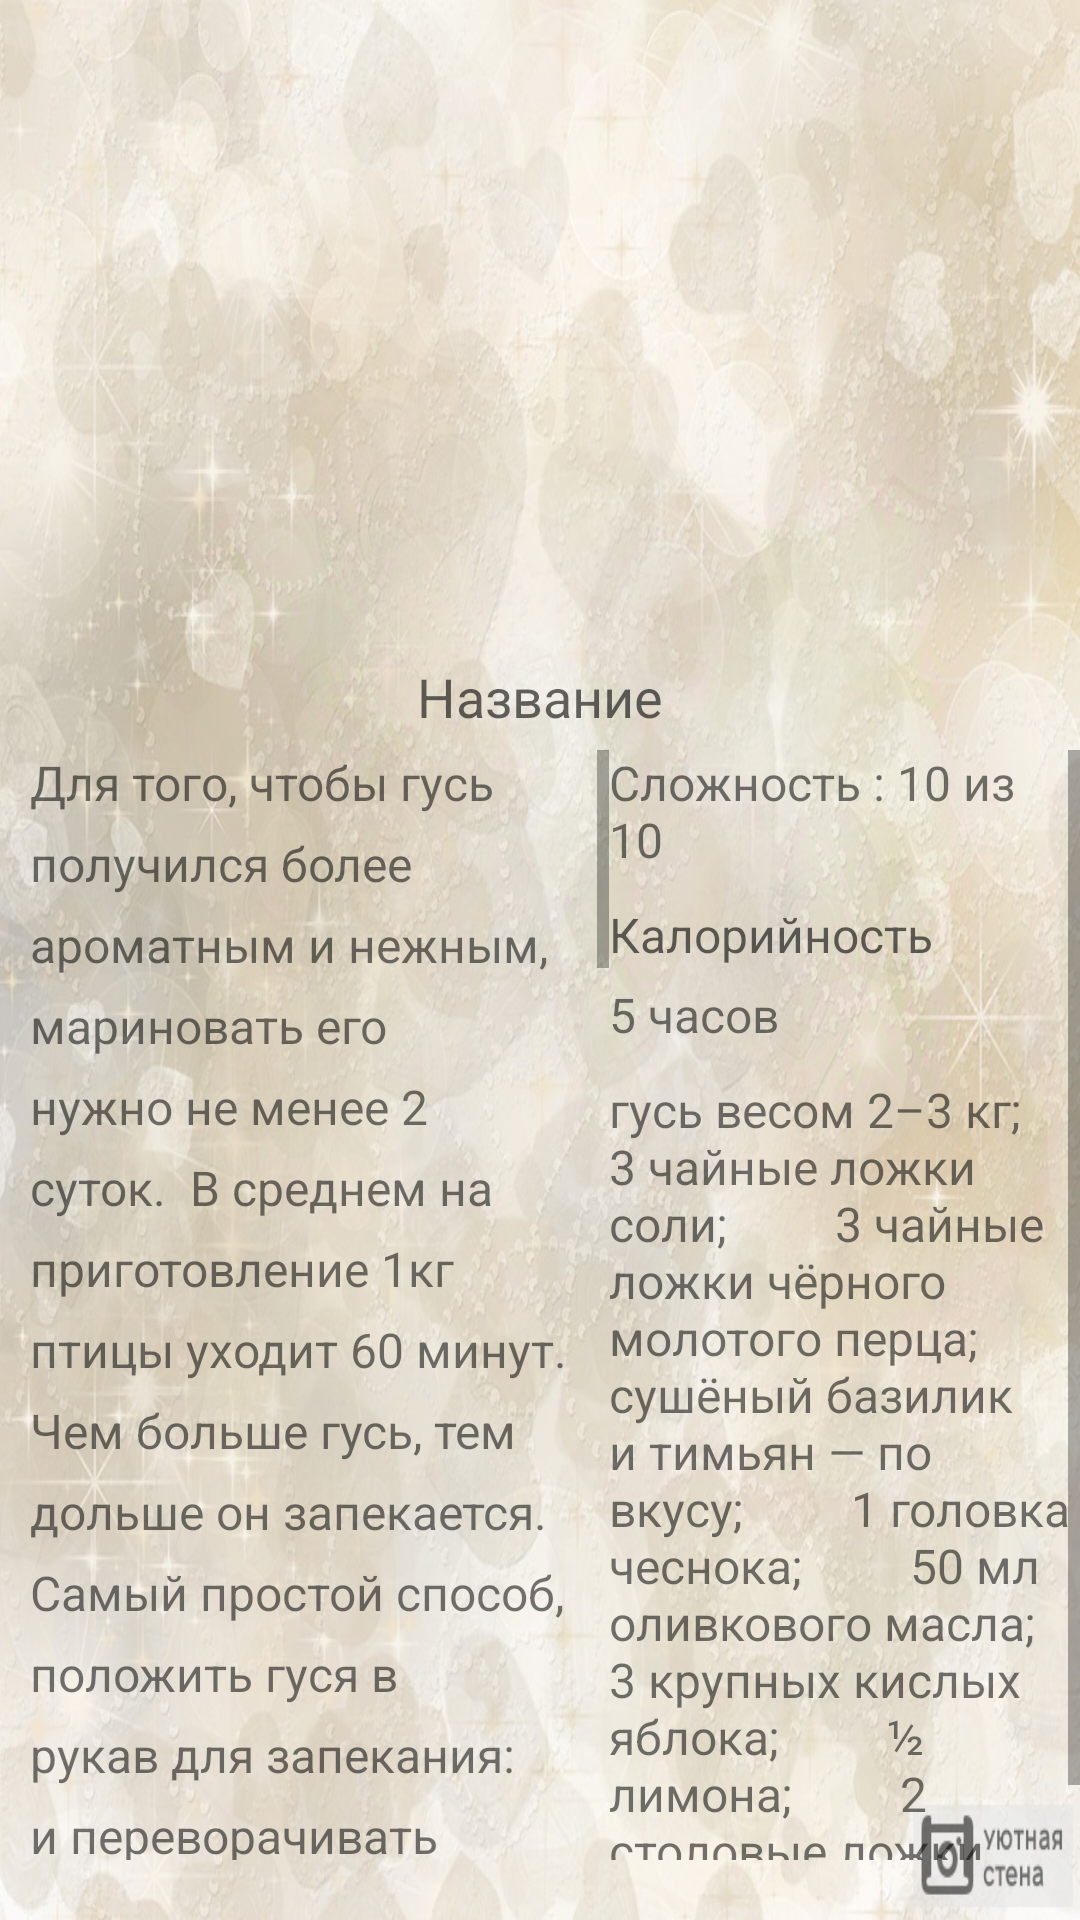

Android layout source for this screen:
<!-- AndroidManifest.xml: application theme AppTheme -->
<!-- res/layout/activity_recipes.xml -->
<?xml version="1.0" encoding="utf-8"?>
<androidx.constraintlayout.widget.ConstraintLayout xmlns:android="http://schemas.android.com/apk/res/android"
    xmlns:app="http://schemas.android.com/apk/res-auto"
    xmlns:tools="http://schemas.android.com/tools"
    android:id="@+id/constraintLayout"
    android:layout_width="match_parent"
    android:layout_height="match_parent"
    android:background="@drawable/notesbackground1"
    android:orientation="vertical">

    <ImageView
        android:id="@+id/imageView8"
        android:layout_width="match_parent"
        android:layout_height="220dp"
        android:adjustViewBounds="true"
        android:scaleType="fitCenter"
        app:layout_constraintStart_toStartOf="parent"
        app:layout_constraintTop_toTopOf="parent" />

    <TextView
        android:id="@+id/Name"
        android:layout_width="match_parent"
        android:layout_height="20dp"
        android:ellipsize="middle"
        android:gravity="center"
        android:hint="Название"
        android:textColor="#050202"
        android:textSize="18sp"
        app:layout_constraintTop_toBottomOf="@+id/imageView8"
        tools:layout_editor_absoluteX="165dp" />

    <LinearLayout
        android:id="@+id/linearLayout"
        android:layout_width="match_parent"
        android:layout_height="match_parent"
        android:layout_marginTop="250dp"
        android:layout_marginBottom="20dp"
        android:background="#00FFFFFF"
        android:orientation="horizontal"
        app:layout_constraintBottom_toBottomOf="parent"
        app:layout_constraintTop_toBottomOf="@+id/imageView8"
        tools:layout_editor_absoluteX="1dp">

        <ScrollView
            android:layout_width="196dp"
            android:layout_height="match_parent"
            android:layout_weight="1">

            <LinearLayout
                android:layout_width="match_parent"
                android:layout_height="wrap_content"
                android:orientation="vertical">

                <TextView
                    android:id="@+id/textView4"
                    android:layout_width="match_parent"
                    android:layout_height="match_parent"
                    android:layout_marginLeft="10dp"
                    android:layout_marginRight="10dp"
                    android:lineSpacingExtra="8sp"
                    android:text="Для того, чтобы гусь получился более ароматным и нежным, мариновать его нужно не менее 2 суток.

В среднем на приготовление 1кг птицы уходит 60 минут. Чем больше гусь, тем дольше он запекается.

Самый простой способ, положить гуся в рукав для запекания: и переворачивать удобнее и жир будет оставаться внутри, не растекаясь по форме для запекания. Но, также можно завернуть тушку и в фольгу и в пергамент, а если у вас есть большая гусятница, то запекать в ней.

Для того, чтобы гусь получился более ароматным и нежным, мариновать его нужно не менее 2 суток.

В среднем на приготовление 1кг птицы уходит 60 минут. Чем больше гусь, тем дольше он запекается.

Самый простой способ, положить гуся в рукав для запекания: и переворачивать удобнее и жир будет оставаться внутри, не растекаясь по форме для запекания. Но, также можно завернуть тушку и в фольгу и в пергамент, а если у вас есть большая гусятница, то запекать в ней.

Для того, чтобы гусь получился более ароматным и нежным, мариновать его нужно не менее 2 суток.

В среднем на приготовление 1кг птицы уходит 60 минут. Чем больше гусь, тем дольше он запекается.

Самый простой способ, положить гуся в рукав для запекания: и переворачивать удобнее и жир будет оставаться внутри, не растекаясь по форме для запекания. Но, также можно завернуть тушку и в фольгу и в пергамент, а если у вас есть большая гусятница, то запекать в ней.

"
                    android:textSize="16sp" />
            </LinearLayout>
        </ScrollView>

        <ScrollView
            android:layout_width="150dp"
            android:layout_height="match_parent"
            android:layout_weight="1">

            <LinearLayout
                android:layout_width="match_parent"
                android:layout_height="wrap_content"
                android:orientation="vertical">

                <TextView
                    android:id="@+id/Level"
                    android:layout_width="match_parent"
                    android:layout_height="wrap_content"
                    android:layout_marginBottom="10dp"
                    android:layout_weight="1"
                    android:text="Сложность : 10 из 10"
                    android:textSize="16sp" />

                <TextView
                    android:id="@+id/character"
                    android:layout_width="match_parent"
                    android:layout_height="wrap_content"
                    android:layout_marginBottom="5dp"
                    android:layout_weight="1"
                    android:hint="Калорийность"
                    android:textSize="16sp" />

                <TextView
                    android:id="@+id/Time1"
                    android:layout_width="match_parent"
                    android:layout_height="wrap_content"
                    android:layout_marginBottom="10dp"
                    android:layout_weight="1"
                    android:text="5 часов"
                    android:textSize="16sp" />

                <TextView
                    android:id="@+id/Food"
                    android:layout_width="match_parent"
                    android:layout_height="match_parent"
                    android:layout_weight="1"
                    android:text="гусь весом 2–3 кг;
        3 чайные ложки соли;
        3 чайные ложки чёрного молотого перца;
        сушёный базилик и тимьян — по вкусу;
        1 головка чеснока;
        50 мл оливкового масла;
        3 крупных кислых яблока;
        ½ лимона;
        2 столовые ложки мёда."
                    android:textSize="16sp" />
            </LinearLayout>
        </ScrollView>

    </LinearLayout>

</androidx.constraintlayout.widget.ConstraintLayout>
<!-- resources referenced by this layout -->
<resources>
  <!-- drawable notesbackground1: jpg bitmap (drawable, 204582 bytes) -->
  <style name="AppTheme" parent="Theme.AppCompat.Light.DarkActionBar">
          
          <item name="colorPrimary">@color/backgr</item>
          <item name="colorPrimaryDark">@color/colorPrimaryDark</item>
          <item name="colorAccent">@color/colorAccent</item>
      </style>
  <color name="backgr">#F8BBD0</color>
  <color name="colorPrimaryDark">#3700B3</color>
  <color name="colorAccent">#03DAC5</color>
</resources>
